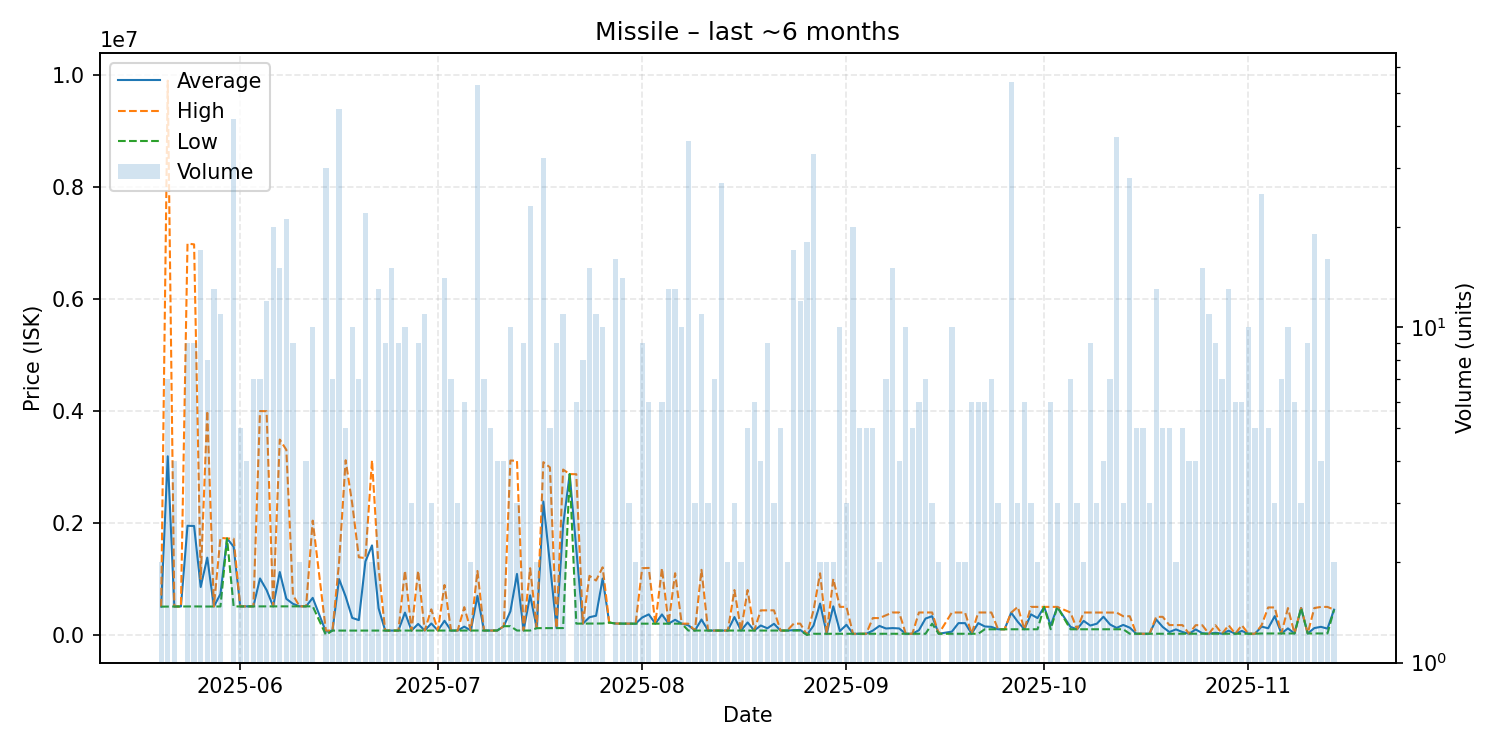

The data file committed next to this chart (first rows):
date, average, highest, lowest, order_count, volume
2025-05-20, 504900, 505700, 504100, 2, 2
2025-05-21, 3187829, 9892000, 506200, 7, 7
2025-05-22, 506400, 506400, 506400, 3, 4
2025-05-23, 506800, 506800, 506800, 1, 1
2025-05-24, 1947011, 6985000, 507600, 7, 9
2025-05-25, 1943922, 6970500, 507800, 7, 9
2025-05-26, 854894, 1000000, 506000, 5, 17
2025-05-27, 1379125, 3998500, 506000, 7, 8
2025-05-28, 506100, 506100, 506100, 6, 13
2025-05-29, 729855, 1732500, 507000, 5, 11
2025-05-30, 1721000, 1721000, 1721000, 1, 1
2025-05-31, 1573617, 1717000, 507800, 8, 42
2025-06-01, 508160, 508200, 508000, 2, 5
2025-06-02, 509350, 509400, 509200, 4, 4
2025-06-03, 509400, 509400, 509400, 3, 7
2025-06-04, 1007314, 3995000, 509500, 6, 7
2025-06-05, 800250, 3993000, 510100, 7, 12
2025-06-06, 509170, 509600, 509000, 11, 20
2025-06-07, 1122147, 3486000, 509450, 9, 15
2025-06-08, 643129, 3303000, 510200, 10, 21
2025-06-09, 554489, 710300, 510200, 3, 9
2025-06-10, 509650, 509700, 509600, 2, 2
2025-06-11, 509550, 509600, 509500, 3, 4
2025-06-12, 660750, 2039000, 509500, 7, 10
2025-06-14, 57154, 76510, 0.01, 11, 30
2025-06-15, 76537, 76540, 76530, 5, 7
2025-06-16, 995757, 1293000, 76540, 14, 45
2025-06-17, 684688, 3117000, 76610, 3, 5
2025-06-18, 302967, 2340000, 76630, 8, 10
2025-06-19, 263541, 1385000, 76630, 7, 7
2025-06-20, 1311211, 1370000, 76650, 2, 22
2025-06-21, 1596825, 3117000, 76650, 2, 2
2025-06-22, 472736, 1190000, 76760, 9, 13
2025-06-23, 76834, 76840, 76830, 5, 9
2025-06-24, 76860, 76860, 76860, 6, 15
2025-06-25, 76907, 76910, 76870, 5, 9
2025-06-26, 397844, 1147000, 76920, 4, 10
2025-06-27, 76940, 76940, 76940, 2, 3
2025-06-28, 195557, 1144000, 77010, 4, 9
2025-06-29, 77035, 77180, 77020, 6, 11
2025-06-30, 203460, 456000, 77190, 3, 3
2025-07-01, 77200, 77200, 77200, 1, 1
2025-07-02, 251356, 889900, 77200, 7, 14
2025-07-03, 77269, 77280, 77260, 6, 7
2025-07-04, 77297, 77300, 77290, 3, 3
2025-07-05, 146885, 494700, 77320, 5, 6
2025-07-06, 77340, 77340, 77340, 2, 2
2025-07-07, 696771, 1141000, 77350, 15, 53
2025-07-08, 77387, 77390, 77380, 3, 7
2025-07-09, 77404, 77410, 77400, 4, 5
2025-07-10, 77430, 77430, 77430, 3, 4
2025-07-11, 155000, 155000, 155000, 3, 4
2025-07-12, 419683, 3112000, 155000, 6, 10
2025-07-13, 1087640, 3108000, 77460, 3, 3
2025-07-14, 77476, 77480, 77470, 5, 9
2025-07-15, 706295, 1190000, 77480, 4, 23
2025-07-16, 120000, 120000, 120000, 2, 2
2025-07-17, 2380162, 3083000, 120300, 19, 32
2025-07-18, 1268420, 2990500, 120400, 5, 5
2025-07-19, 120600, 120600, 120600, 1, 9
... 116 more rows
